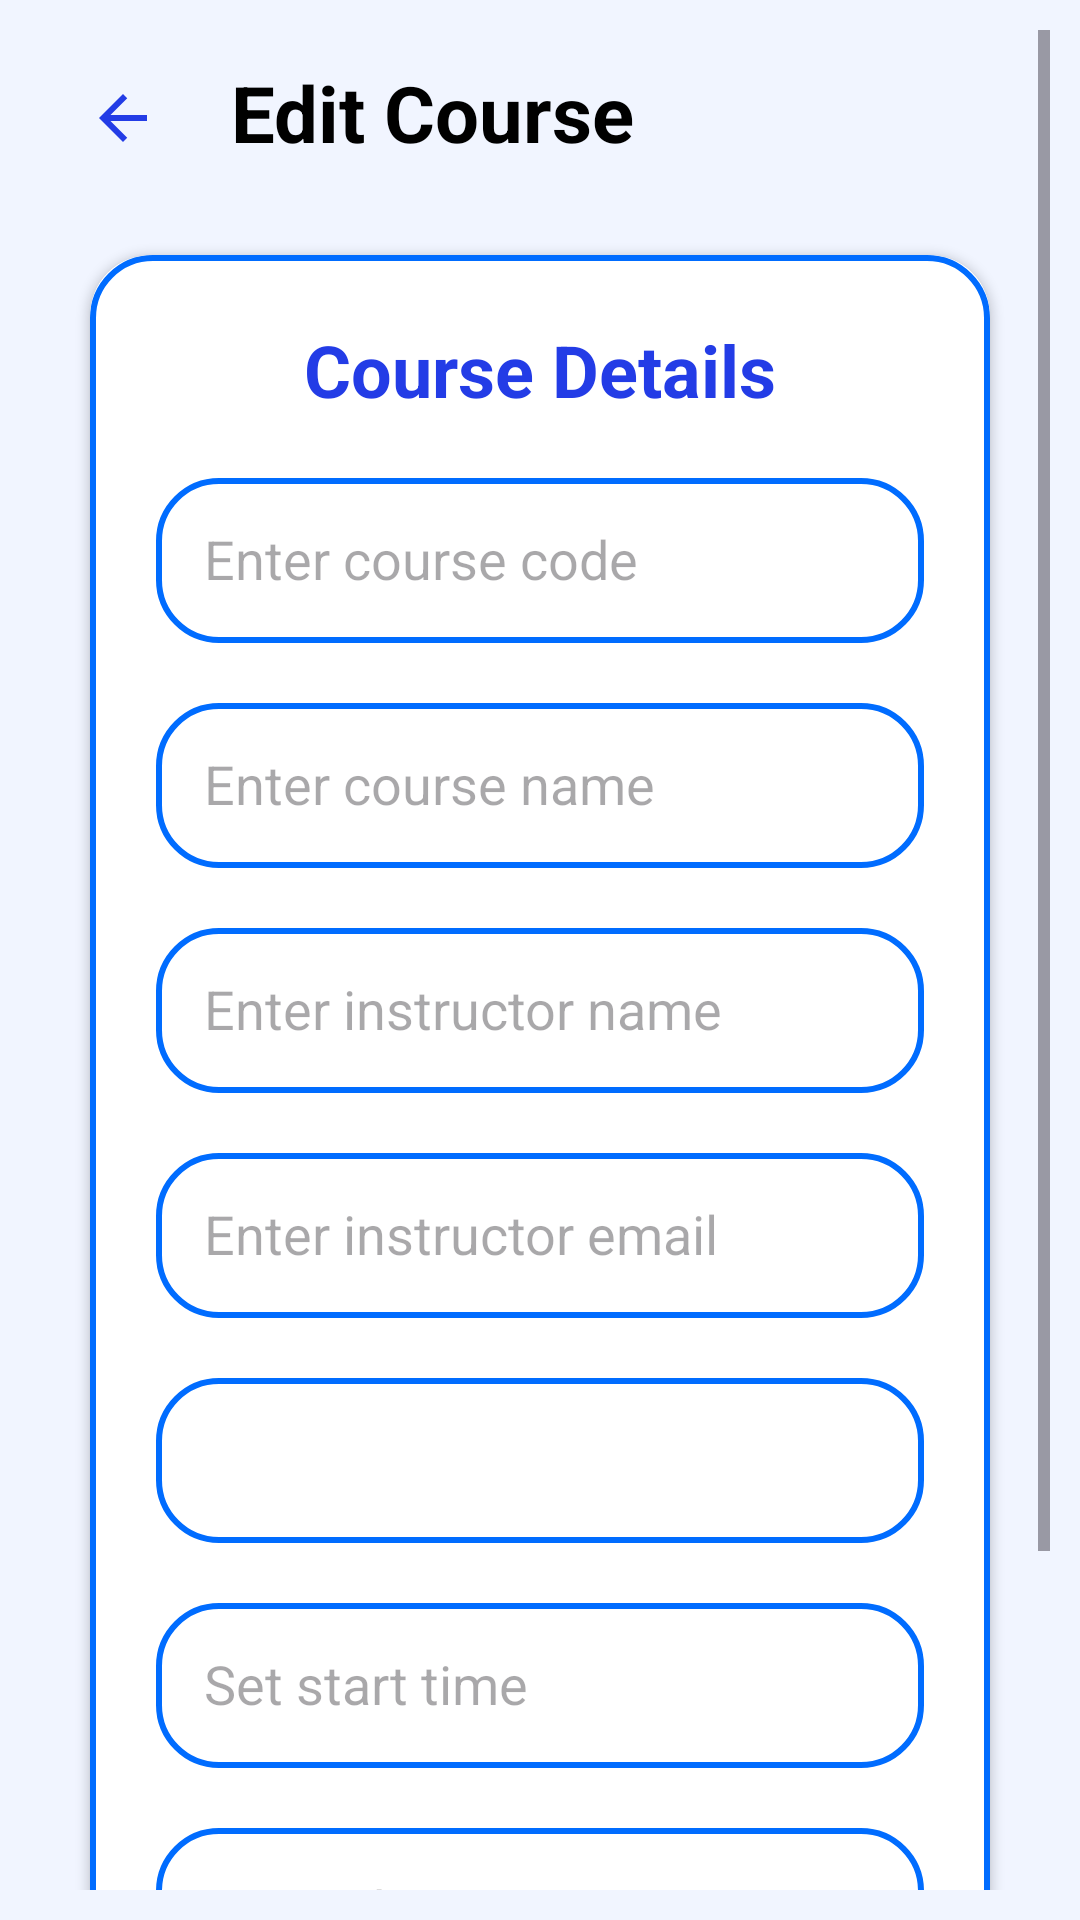

Layout XML and referenced resources for this Android screen:
<!-- AndroidManifest.xml: application theme Theme.Project_JomStudy -->
<!-- res/layout/activity_edit_course.xml -->
<RelativeLayout xmlns:android="http://schemas.android.com/apk/res/android"
    xmlns:app="http://schemas.android.com/apk/res-auto"
    xmlns:tools="http://schemas.android.com/tools"
    android:id="@+id/main"
    android:layout_width="match_parent"
    android:layout_height="match_parent"
    android:padding="10dp"
    android:background="@color/light_blue"
    tools:context=".EditCourse">

    <FrameLayout
        android:id="@+id/fragment"
        android:layout_width="match_parent"
        android:layout_height="match_parent" >

        
        <ScrollView
            android:layout_width="match_parent"
            android:layout_height="match_parent">

            <LinearLayout
                android:layout_width="match_parent"
                android:layout_height="wrap_content"
                android:orientation="vertical">

                <LinearLayout
                    android:layout_width="match_parent"
                    android:layout_height="wrap_content"
                    android:layout_marginTop="10dp"
                    android:gravity="center_vertical"
                    android:orientation="horizontal">

                    <ImageButton
                        android:id="@+id/backButton"
                        android:layout_width="32dp"
                        android:layout_height="32dp"
                        android:layout_marginStart="15dp"
                        android:layout_marginTop="2dp"
                        android:background="?android:attr/selectableItemBackgroundBorderless"
                        android:src="@drawable/baseline_arrow_back_24" />

                    <TextView
                        android:layout_width="wrap_content"
                        android:layout_height="wrap_content"
                        android:layout_gravity="center"
                        android:layout_marginStart="20dp"
                        android:text="Edit Course"
                        android:textColor="@color/black"
                        android:textSize="26sp"
                        android:textStyle="bold" />

                </LinearLayout>

                <androidx.cardview.widget.CardView
                    android:layout_width="match_parent"
                    android:layout_height="wrap_content"
                    android:layout_marginStart="20dp"
                    android:layout_marginTop="30dp"
                    android:layout_marginEnd="20dp"
                    app:cardCornerRadius="20dp">

                    <LinearLayout
                        android:layout_width="match_parent"
                        android:layout_height="match_parent"
                        android:layout_gravity="center_horizontal"
                        android:background="@drawable/custom_edit_text"
                        android:orientation="vertical"
                        android:padding="22dp">

                        <TextView
                            android:layout_width="match_parent"
                            android:layout_height="wrap_content"
                            android:text="Course Details"
                            android:textAlignment="center"
                            android:textColor="@color/blue_text"
                            android:textSize="24sp"
                            android:textStyle="bold" />

                        <EditText
                            android:id="@+id/courseCode"
                            android:layout_width="match_parent"
                            android:layout_height="55dp"
                            android:layout_marginTop="20dp"
                            android:background="@drawable/custom_edit_text"
                            android:gravity="start|center_vertical"
                            android:hint="Enter course code"
                            android:padding="16dp"
                            android:textColor="@color/black" />

                        <EditText
                            android:id="@+id/courseName"
                            android:layout_width="match_parent"
                            android:layout_height="55dp"
                            android:layout_marginTop="20dp"
                            android:background="@drawable/custom_edit_text"
                            android:gravity="start|center_vertical"
                            android:hint="Enter course name"
                            android:padding="16dp"
                            android:textColor="@color/black" />

                        <EditText
                            android:id="@+id/instructorName"
                            android:layout_width="match_parent"
                            android:layout_height="55dp"
                            android:layout_marginTop="20dp"
                            android:background="@drawable/custom_edit_text"
                            android:gravity="start|center_vertical"
                            android:hint="Enter instructor name"
                            android:padding="16dp"
                            android:textColor="@color/black" />

                        <EditText
                            android:id="@+id/instructorEmail"
                            android:layout_width="match_parent"
                            android:layout_height="55dp"
                            android:layout_marginTop="20dp"
                            android:background="@drawable/custom_edit_text"
                            android:gravity="start|center_vertical"
                            android:hint="Enter instructor email"
                            android:padding="16dp"
                            android:textColor="@color/black" />

                        <Spinner
                            android:id="@+id/day"
                            android:layout_width="match_parent"
                            android:layout_height="55dp"
                            android:layout_marginTop="20dp"
                            android:background="@drawable/custom_edit_text"
                            android:gravity="start|center_vertical"
                            android:padding="16dp"
                            android:popupBackground="@color/white"
                            android:textColor="@color/black" />

                        <EditText
                            android:id="@+id/startTime"
                            android:layout_width="match_parent"
                            android:layout_height="55dp"
                            android:layout_marginTop="20dp"
                            android:background="@drawable/custom_edit_text"
                            android:focusable="false"
                            android:gravity="start|center_vertical"
                            android:hint="Set start time"
                            android:inputType="time"
                            android:padding="16dp"
                            android:textColor="@color/black" />

                        <EditText
                            android:id="@+id/endTime"
                            android:layout_width="match_parent"
                            android:layout_height="55dp"
                            android:layout_marginTop="20dp"
                            android:background="@drawable/custom_edit_text"
                            android:focusable="false"
                            android:gravity="start|center_vertical"
                            android:hint="Set end time"
                            android:inputType="time"
                            android:padding="16dp"
                            android:textColor="@color/black" />

                        <Button
                            android:id="@+id/edit_button"
                            android:layout_width="match_parent"
                            android:layout_height="60dp"
                            android:layout_marginTop="22dp"
                            android:backgroundTint="@color/blue_text"
                            android:text="EDIT COURSE"
                            android:textSize="18sp"
                            app:cornerRadius="20dp" />

                    </LinearLayout>
                </androidx.cardview.widget.CardView>
            </LinearLayout>
        </ScrollView>
    </FrameLayout>

</RelativeLayout>
<!-- resources referenced by this layout -->
<resources>
  <color name="black">#FF000000</color>
  <color name="blue_text">#233ce6</color>
  <color name="light_blue">#f1f5ff</color>
  <color name="white">#FFFFFFFF</color>
  <!-- drawable baseline_arrow_back_24 (drawable) -->
  <vector xmlns:android="http://schemas.android.com/apk/res/android" android:autoMirrored="true" android:height="24dp" android:tint="@color/blue_text" android:viewportHeight="24" android:viewportWidth="24" android:width="24dp">
  
      <path android:fillColor="@android:color/white" android:pathData="M20,11H7.83l5.59,-5.59L12,4l-8,8 8,8 1.41,-1.41L7.83,13H20v-2z"/>
      
  </vector>
  <!-- drawable custom_edit_text (drawable) -->
  <?xml version="1.0" encoding="utf-8"?>
  <shape xmlns:android="http://schemas.android.com/apk/res/android"
      android:shape="rectangle">
      <solid android:color="#FFFFFF" />
      <stroke
          android:width="2dp"
          android:color="@color/dark_blue"/>
  
      <corners
          android:radius="20dp"/>
  
  </shape>
  <style name="Theme.Project_JomStudy" parent="Base.Theme.Project_JomStudy" />
  <color name="dark_blue">#006cff</color>
  <style name="Base.Theme.Project_JomStudy" parent="Theme.Material3.DayNight.NoActionBar" />
</resources>
